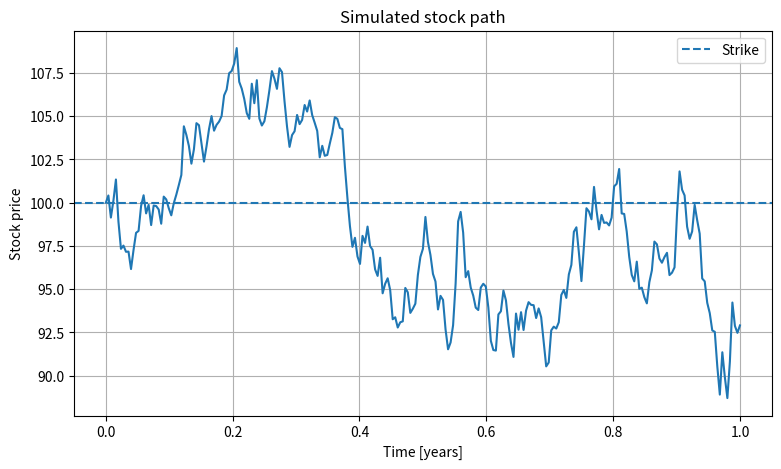
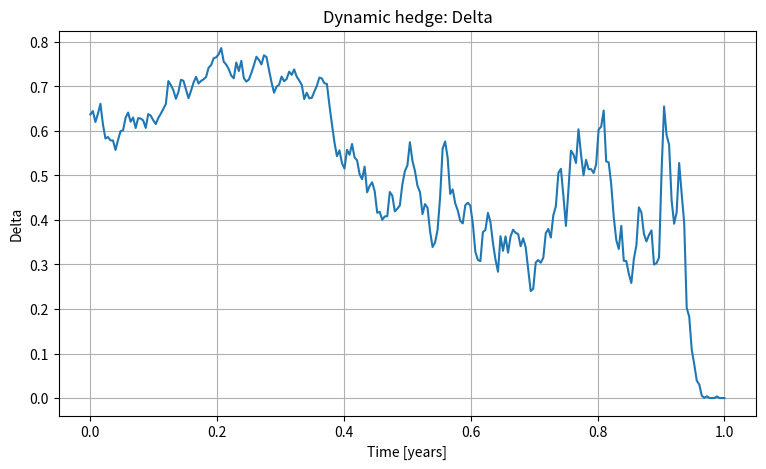
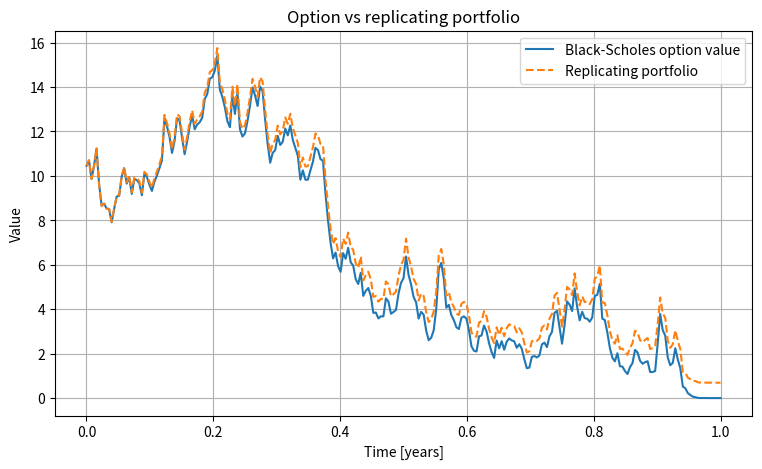
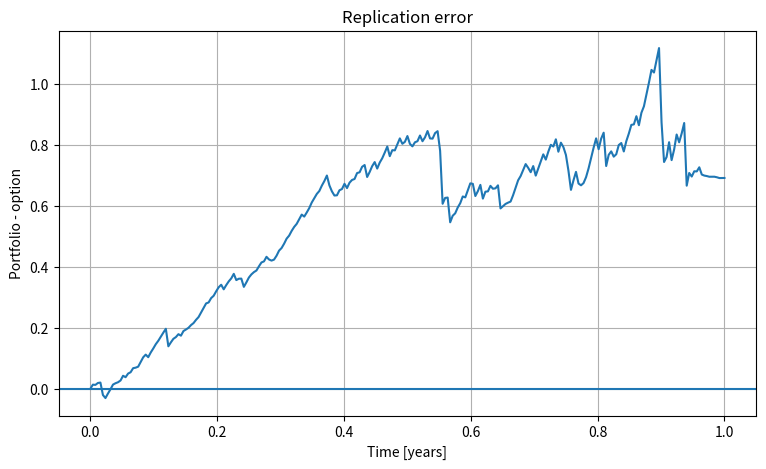

Generate these figures, in order, with matplotlib:
import numpy as np
import matplotlib.pyplot as plt
from scipy.stats import norm

# ============================================================
# Parameters
# ============================================================

S0 = 100.0
K = 100.0
T = 1.0

mu = 0.10       # actual stock drift
r = 0.05        # risk-free rate
sigma = 0.20

N_steps = 252
dt = T / N_steps

rng = np.random.default_rng(42)

# ============================================================
# Black-Scholes functions
# ============================================================

def d1(S, tau):
    return (
        np.log(S / K)
        + (r + 0.5 * sigma**2) * tau
    ) / (sigma * np.sqrt(tau))


def d2(S, tau):
    return d1(S, tau) - sigma * np.sqrt(tau)


def call_price(S, tau):

    if tau <= 0:
        return max(S - K, 0.0)

    D1 = d1(S, tau)
    D2 = d2(S, tau)

    return (
        S * norm.cdf(D1)
        - K * np.exp(-r * tau) * norm.cdf(D2)
    )


def call_delta(S, tau):

    if tau <= 0:
        return 1.0 if S > K else 0.0

    return norm.cdf(d1(S, tau))


# ============================================================
# Time grid
# ============================================================

times = np.linspace(0, T, N_steps + 1)

# ============================================================
# Simulate stock path
# ============================================================

S = np.zeros(N_steps + 1)
S[0] = S0

for i in range(N_steps):

    Z = rng.normal()

    S[i+1] = S[i] * np.exp(
        (mu - 0.5 * sigma**2) * dt
        + sigma * np.sqrt(dt) * Z
    )


# ============================================================
# Arrays for option and hedge
# ============================================================

V = np.zeros(N_steps + 1)

Delta = np.zeros(N_steps + 1)

cash = np.zeros(N_steps + 1)

portfolio = np.zeros(N_steps + 1)


# ============================================================
# Initial condition
# ============================================================

tau = T

V[0] = call_price(S[0], tau)

Delta[0] = call_delta(S[0], tau)

# Replicating portfolio:
#
# V = Delta*S + cash
#
# therefore:
#
# cash = V - Delta*S

cash[0] = V[0] - Delta[0] * S[0]

portfolio[0] = Delta[0] * S[0] + cash[0]


print("INITIAL VALUES")
print("---------------------------")
print("Stock price:     ", S[0])
print("Option price:    ", V[0])
print("Delta:           ", Delta[0])
print("Stock position:  ", Delta[0] * S[0])
print("Cash position:   ", cash[0])
print("Portfolio value: ", portfolio[0])


# ============================================================
# Dynamic delta hedge
# ============================================================

for i in range(N_steps):

    # --------------------------------------------------------
    # 1. Move forward in time
    # --------------------------------------------------------

    tau_next = T - times[i+1]


    # --------------------------------------------------------
    # 2. Cash earns the risk-free rate
    # --------------------------------------------------------

    cash_before_rebalance = cash[i] * np.exp(r * dt)


    # --------------------------------------------------------
    # 3. Calculate option price and new delta
    # --------------------------------------------------------

    if i + 1 < N_steps:

        V[i+1] = call_price(
            S[i+1],
            tau_next
        )

        Delta[i+1] = call_delta(
            S[i+1],
            tau_next
        )

    else:

        # At maturity
        V[i+1] = max(S[i+1] - K, 0.0)

        Delta[i+1] = (
            1.0 if S[i+1] > K else 0.0
        )


    # --------------------------------------------------------
    # 4. Rebalance stock position
    # --------------------------------------------------------

    delta_change = Delta[i+1] - Delta[i]

    # If delta increases, we buy stock.
    # Money leaves the cash account.
    #
    # If delta decreases, we sell stock.
    # Money enters the cash account.

    cash[i+1] = (
        cash_before_rebalance
        - delta_change * S[i+1]
    )


    # --------------------------------------------------------
    # 5. Total hedge portfolio
    # --------------------------------------------------------

    portfolio[i+1] = (
        Delta[i+1] * S[i+1]
        + cash[i+1]
    )


# ============================================================
# Final result
# ============================================================

payoff = max(S[-1] - K, 0.0)

hedging_error = portfolio[-1] - payoff


print()
print("FINAL VALUES")
print("---------------------------")
print("Final stock price: ", S[-1])
print("Option payoff:     ", payoff)
print("Portfolio value:   ", portfolio[-1])
print("Hedging error:     ", hedging_error)


# ============================================================
# Plot 1: stock path
# ============================================================

plt.figure(figsize=(9, 5))

plt.plot(times, S)

plt.axhline(
    K,
    linestyle="--",
    label="Strike"
)

plt.xlabel("Time [years]")
plt.ylabel("Stock price")
plt.title("Simulated stock path")

plt.legend()
plt.grid()

plt.show()


# ============================================================
# Plot 2: Delta
# ============================================================

plt.figure(figsize=(9, 5))

plt.plot(times, Delta)

plt.xlabel("Time [years]")
plt.ylabel("Delta")
plt.title("Dynamic hedge: Delta")

plt.grid()

plt.show()


# ============================================================
# Plot 3:
# Black-Scholes price vs replicating portfolio
# ============================================================

plt.figure(figsize=(9, 5))

plt.plot(
    times,
    V,
    label="Black-Scholes option value"
)

plt.plot(
    times,
    portfolio,
    linestyle="--",
    label="Replicating portfolio"
)

plt.xlabel("Time [years]")
plt.ylabel("Value")
plt.title("Option vs replicating portfolio")

plt.legend()
plt.grid()

plt.show()


# ============================================================
# Plot 4: replication error through time
# ============================================================

error = portfolio - V

plt.figure(figsize=(9, 5))

plt.plot(times, error)

plt.axhline(0)

plt.xlabel("Time [years]")
plt.ylabel("Portfolio - option")
plt.title("Replication error")

plt.grid()

plt.show()
